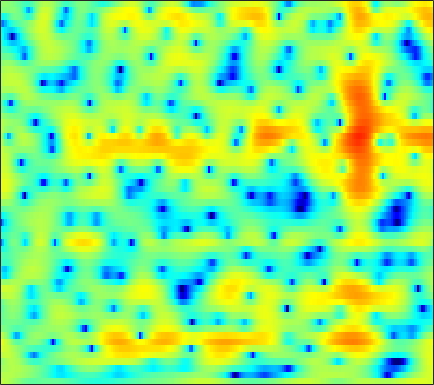

The table this chart was drawn from, first rows:
3.4005, 3.2573, 3.0033, 2.6658, 2.3675, 1.9113, 1.3933, 0.97827, 0.4058, -0.15603, -0.69352, -1.0535, -1.4301, -1.6695, -1.7726, -1.8097, -1.7691, -1.699, -1.5769, -1.4631, -1.3739, -1.3235, -1.2989, -1.2883
2.582, 2.674, 2.737, 2.74, 2.701, 2.607, 2.467, 2.332, 2.117, 1.868, 1.588, 1.36, 1.032, 0.6743, 0.3841, -0.03705, -0.506, -0.8914, -1.466, -2.113, -2.84, -3.443, -4.326, -5.288
1.438, 1.747, 2.094, 2.355, 2.491, 2.592, 2.598, 2.55, 2.414, 2.205, 1.935, 1.699, 1.349, 0.9618, 0.6484, 0.214, -0.2491, -0.6213, -1.157, -1.753, -2.436, -3.027, -3.934, -4.984
0.2707, 1.124, 1.932, 2.429, 2.631, 2.691, 2.531, 2.276, 1.769, 1.068, 0.207, -0.5335, -1.594, -2.635, -3.298, -3.889, -4.04, -3.89, -3.458, -2.905, -2.353, -1.982, -1.563, -1.21
3.27, 3.437, 3.537, 3.481, 3.323, 2.956, 2.397, 1.842, 0.9028, -0.3086, -1.837, -3.266, -5.678, -8.839, -11.73, -14.55, -12.52, -10, -7.317, -5.364, -3.91, -3.041, -2.12, -1.36
4.808, 4.515, 4.059, 3.541, 3.109, 2.483, 1.82, 1.308, 0.6213, -0.07849, -0.7803, -1.316, -1.998, -2.603, -2.991, -3.4, -3.655, -3.757, -3.848, -3.963, -4.126, -4.272, -4.429, -4.423
5.862, 5.16, 4.062, 2.785, 1.73, 0.2585, -1.067, -1.767, -2.108, -1.841, -1.244, -0.7712, -0.2259, 0.1602, 0.3313, 0.3902, 0.243, -0.01603, -0.6001, -1.521, -2.922, -4.436, -7.456, -12.94
3.506, 2.728, 1.4, -0.3491, -2.042, -5.009, -9.068, -12.05, -10.79, -6.963, -4.139, -2.6, -1.109, -0.06621, 0.4951, 1.008, 1.282, 1.353, 1.284, 1.062, 0.7091, 0.3945, -0.0235, -0.3265
-0.08841, -0.2137, -0.5371, -1.001, -1.4, -1.932, -2.38, -2.587, -2.66, -2.483, -2.141, -1.827, -1.398, -0.9993, -0.7238, -0.3779, -0.06446, 0.1467, 0.3955, 0.6195, 0.8108, 0.9415, 1.103, 1.262
-1.822, -1.353, -0.9377, -0.7187, -0.6562, -0.6752, -0.7871, -0.9121, -1.151, -1.435, -1.758, -2.013, -2.339, -2.586, -2.688, -2.653, -2.374, -2.003, -1.37, -0.6586, 0.0489, 0.5493, 1.148, 1.649
-1.839, -1.198, -0.5065, -0.01146, 0.2163, 0.3268, 0.2177, -0.0001767, -0.5021, -1.255, -2.32, -3.38, -5.194, -7.579, -9.724, -11.89, -10.6, -8.266, -5.34, -3.02, -1.213, -0.1255, 1.041, 1.936
-2.763, -1.69, -0.5713, 0.2228, 0.6122, 0.8652, 0.8308, 0.6203, 0.1118, -0.6745, -1.746, -2.738, -4.336, -6.148, -7.46, -8.501, -7.921, -6.619, -4.585, -2.706, -1.123, -0.125, 0.9517, 1.777
-2.007, -0.7954, 0.3761, 1.127, 1.462, 1.641, 1.54, 1.276, 0.7257, -0.03587, -0.9237, -1.634, -2.57, -3.317, -3.669, -3.764, -3.477, -3.035, -2.271, -1.422, -0.5962, -0.04413, 0.5796, 1.059
2.389, 2.733, 3.102, 3.309, 3.335, 3.171, 2.764, 2.279, 1.363, 0.1084, -1.539, -3.039, -5.368, -7.62, -8.456, -7.632, -5.735, -4.343, -2.813, -1.698, -0.9382, -0.582, -0.3498, -0.3358
4.143, 4.136, 4.127, 4.086, 4.007, 3.787, 3.406, 2.982, 2.171, 1.012, -0.5979, -2.134, -4.729, -7.61, -8.675, -7.306, -4.938, -3.481, -2.105, -1.338, -1.107, -1.276, -1.955, -3.175
1.441, 1.27, 1.22, 1.385, 1.604, 1.947, 2.222, 2.344, 2.356, 2.185, 1.85, 1.517, 1.065, 0.691, 0.5033, 0.4282, 0.4778, 0.5203, 0.4873, 0.2518, -0.2893, -0.931, -2.172, -3.944
-6.339, -8.01, -8.377, -6.235, -4.3, -2.107, -0.4335, 0.5154, 1.468, 2.129, 2.564, 2.761, 2.921, 2.984, 2.97, 2.888, 2.729, 2.546, 2.191, 1.684, 0.9989, 0.3581, -0.6593, -1.867
-8.111, -9.811, -10.18, -7.91, -5.853, -3.501, -1.657, -0.5582, 0.6161, 1.506, 2.183, 2.567, 2.933, 3.153, 3.241, 3.248, 3.133, 2.968, 2.634, 2.165, 1.557, 0.9987, 0.1297, -0.9109
-3.661, -3.842, -3.768, -3.356, -2.863, -2.054, -1.208, -0.5871, 0.1707, 0.8335, 1.383, 1.738, 2.116, 2.385, 2.525, 2.62, 2.6, 2.509, 2.282, 1.933, 1.459, 1.024, 0.3372, -0.448
-3.161, -3.217, -3.051, -2.671, -2.312, -1.779, -1.236, -0.8418, -0.3678, 0.06973, 0.4684, 0.7482, 1.117, 1.472, 1.701, 1.942, 2.083, 2.104, 2.01, 1.767, 1.387, 1.035, 0.482, -0.08858
-6.409, -6.012, -4.81, -3.485, -2.615, -1.753, -1.194, -0.9695, -0.871, -0.9162, -0.9073, -0.7827, -0.3382, 0.3889, 0.998, 1.763, 2.342, 2.605, 2.696, 2.478, 1.96, 1.391, 0.4551, -0.5614
-14.78, -10.21, -5.64, -2.954, -1.653, -0.6056, -0.2587, -0.4612, -1.393, -3.335, -6.574, -9.238, -7.551, -3.078, -0.5175, 1.872, 3.378, 4.054, 4.42, 4.217, 3.414, 2.355, 0.1882, -3.415
-4.394, -4.22, -3.543, -2.666, -2.07, -1.468, -1.229, -1.325, -1.882, -2.925, -4.203, -4.744, -4.023, -2.03, -0.4563, 1.303, 2.545, 3.143, 3.523, 3.445, 2.924, 2.254, 1.045, -0.3896
-7.634, -6.989, -5.818, -4.577, -3.708, -2.755, -2.015, -1.601, -1.216, -0.9329, -0.6724, -0.4085, 0.07264, 0.6622, 1.161, 1.79, 2.308, 2.581, 2.764, 2.727, 2.483, 2.179, 1.641, 1.036
-17.68, -12.55, -8.575, -6.002, -4.566, -3.083, -1.961, -1.296, -0.5874, -0.002411, 0.5037, 0.8412, 1.278, 1.684, 1.974, 2.308, 2.57, 2.705, 2.781, 2.727, 2.533, 2.295, 1.84, 1.248
-7.839, -6.889, -5.448, -4.064, -3.174, -2.172, -1.378, -0.8962, -0.3553, 0.08322, 0.4805, 0.7564, 1.104, 1.458, 1.701, 1.995, 2.238, 2.368, 2.467, 2.46, 2.33, 2.146, 1.781, 1.246
-2.328, -2.041, -1.643, -1.279, -1.05, -0.8557, -0.7699, -0.7629, -0.7952, -0.8212, -0.7886, -0.6708, -0.4023, -0.02598, 0.2974, 0.7469, 1.156, 1.414, 1.676, 1.828, 1.867, 1.813, 1.639, 1.33
1.314, 1.383, 1.364, 1.17, 0.9004, 0.3535, -0.4325, -1.181, -2.37, -3.583, -4.479, -4.663, -4.124, -3.103, -2.245, -1.207, -0.3612, 0.1501, 0.666, 1.026, 1.254, 1.35, 1.371, 1.31
4.192, 4.161, 3.923, 3.428, 2.863, 1.815, 0.3291, -1.177, -3.96, -8.285, -17.34, -26.45, -11.47, -6.759, -4.694, -2.957, -1.875, -1.335, -0.8422, -0.5025, -0.2308, -0.03676, 0.1703, 0.3187
5.516, 5.5, 5.258, 4.786, 4.246, 3.287, 2.045, 0.9312, -0.7692, -2.564, -4.03, -4.618, -4.592, -4.12, -3.764, -3.554, -3.689, -4.036, -4.62, -5.028, -4.897, -4.426, -3.53, -2.788
5.377, 5.427, 5.29, 4.92, 4.51, 3.786, 2.913, 2.197, 1.215, 0.2535, -0.5641, -1.114, -1.751, -2.379, -2.975, -4.001, -5.596, -7.369, -11.22, -19.45, -19.89, -12.84, -8.285, -5.824
4.76, 4.838, 4.705, 4.286, 3.836, 3.069, 2.163, 1.435, 0.5142, -0.3, -0.9476, -1.305, -1.705, -2.106, -2.466, -3.144, -4.091, -4.966, -6.269, -7.249, -7.241, -6.534, -5.219, -4.033
4.235, 4.243, 3.939, 3.291, 2.574, 1.315, -0.2881, -1.664, -3.552, -4.885, -5.174, -4.718, -3.847, -3.06, -2.593, -2.277, -2.183, -2.218, -2.297, -2.319, -2.202, -2.044, -1.665, -1.234
4.066, 3.947, 3.475, 2.666, 1.747, 0.08746, -2.256, -4.696, -9.79, -20.81, -15, -9.606, -5.791, -3.667, -2.651, -1.782, -1.313, -1.134, -1.053, -1.085, -1.142, -1.159, -1.081, -0.8303
4.065, 3.831, 3.345, 2.638, 1.98, 0.9109, -0.3229, -1.321, -2.582, -3.365, -3.442, -3.029, -2.267, -1.494, -1.113, -0.8023, -0.7752, -0.9269, -1.358, -1.994, -2.773, -3.329, -4.013, -4.242
3.7, 3.233, 2.58, 1.954, 1.607, 1.258, 1.009, 0.878, 0.7577, 0.704, 0.7129, 0.7485, 0.7522, 0.6979, 0.5736, 0.2214, -0.3748, -1.023, -2.17, -3.679, -5.708, -7.676, -11.37, -16.85
2.652, 1.317, -0.6505, -2.052, -2.179, -1.21, 0.08793, 0.9385, 1.798, 2.313, 2.598, 2.636, 2.539, 2.179, 1.816, 1.115, 0.1721, -0.6945, -2.123, -3.961, -6.221, -8.268, -10.8, -12.58
2.226, -0.004096, -4.623, -12.25, -10.5, -4.224, -0.7642, 0.8408, 2.18, 2.903, 3.123, 3.051, 2.704, 2.128, 1.538, 0.698, -0.2616, -1.06, -2.322, -3.963, -6.102, -8.41, -12.94, -22.63
3.157, 2.265, 1.101, 0.32, 0.1089, 0.3829, 0.908, 1.262, 1.569, 1.554, 1.167, 0.6411, -0.4383, -1.79, -2.93, -4.331, -5.128, -5.341, -5.3, -5.266, -5.562, -6.022, -6.623, -6.738
2.862, 2.443, 1.911, 1.489, 1.23, 1.005, 0.8557, 0.722, 0.4509, -0.0555, -0.8849, -1.803, -3.631, -6.396, -9.489, -17.4, -22.63, -13.92, -8.943, -6.249, -4.646, -3.727, -2.733, -1.809
1.267, 0.8677, 0.3337, -0.1351, -0.4044, -0.6227, -0.6938, -0.6906, -0.7348, -0.9307, -1.346, -1.869, -2.872, -4.197, -5.317, -6.541, -6.829, -6.285, -4.95, -3.553, -2.311, -1.499, -0.5612, 0.2962
-1.12, -1.869, -3.106, -4.405, -5.046, -5.049, -4.166, -3.277, -2.187, -1.372, -0.9026, -0.7553, -0.7538, -0.929, -1.097, -1.265, -1.295, -1.183, -0.8874, -0.4889, 0.001233, 0.3587, 0.8531, 1.32
-2.259, -3.356, -5.884, -10.7, -18.77, -17.31, -8.326, -5.103, -2.394, -0.7156, 0.3367, 0.8375, 1.21, 1.344, 1.347, 1.253, 1.123, 1.033, 0.9288, 0.8843, 0.8793, 0.9194, 0.9929, 1.082
-0.367, -0.683, -1.423, -2.267, -2.666, -2.451, -1.45, -0.489, 0.7074, 1.635, 2.267, 2.535, 2.64, 2.509, 2.268, 1.804, 1.232, 0.7646, 0.1715, -0.3217, -0.7081, -0.9067, -1.14, -1.356
1.835, 1.976, 2.068, 2.127, 2.179, 2.339, 2.581, 2.784, 3.03, 3.194, 3.178, 3.027, 2.623, 1.946, 1.24, 0.03175, -1.486, -2.787, -4.546, -5.943, -6.468, -6.447, -6.261, -6.363
2.743, 2.986, 3.236, 3.414, 3.518, 3.603, 3.636, 3.62, 3.526, 3.317, 2.954, 2.562, 1.84, 0.8123, -0.1895, -1.975, -4.465, -7.075, -12.48, -25.82, -19.08, -13.72, -10.71, -9.762
2.587, 2.897, 3.21, 3.407, 3.492, 3.509, 3.43, 3.314, 3.08, 2.744, 2.323, 1.934, 1.29, 0.4716, -0.2945, -1.536, -3.09, -4.423, -6.244, -7.651, -8.024, -7.787, -7.344, -7.124
1.711, 2.11, 2.477, 2.663, 2.68, 2.58, 2.346, 2.101, 1.716, 1.315, 0.9366, 0.6845, 0.3845, 0.1319, -0.07839, -0.3878, -0.7526, -1.041, -1.433, -1.766, -1.995, -2.134, -2.275, -2.473
0.3525, 0.7809, 1.093, 1.156, 1.022, 0.6623, 0.07553, -0.4868, -1.377, -2.236, -2.879, -3.033, -2.731, -2.01, -1.376, -0.5618, 0.1313, 0.5297, 0.9227, 1.2, 1.34, 1.371, 1.356, 1.214
-1.439, -1.167, -1.087, -1.293, -1.613, -2.303, -3.319, -4.367, -6.35, -9.314, -13.76, -15.88, -11.33, -6.837, -4.408, -2.048, -0.3317, 0.6377, 1.607, 2.301, 2.745, 2.966, 3.099, 3.084
-3.296, -3.432, -3.81, -4.391, -4.871, -5.61, -6.394, -7.108, -8.241, -9.668, -11.07, -11.12, -9.14, -6.25, -4.235, -2.032, -0.2986, 0.7428, 1.821, 2.574, 3.098, 3.343, 3.485, 3.479
-4.718, -5.512, -6.812, -8.293, -9.396, -10.3, -10.3, -9.749, -8.7, -7.636, -6.524, -5.604, -4.227, -2.765, -1.645, -0.2602, 0.9379, 1.699, 2.51, 3.073, 3.411, 3.506, 3.484, 3.289
-5.322, -6.673, -9.034, -12.31, -16.38, -31.65, -19.32, -13.65, -9.437, -6.597, -4.465, -3.16, -1.658, -0.3232, 0.5586, 1.633, 2.52, 3.048, 3.561, 3.866, 3.893, 3.753, 3.364, 2.734
-5.936, -7.145, -8.342, -9.289, -9.849, -9.887, -8.903, -7.586, -5.599, -3.794, -2.217, -1.204, 0.04659, 1.146, 1.888, 2.789, 3.554, 3.996, 4.374, 4.475, 4.259, 3.879, 2.991, 1.673
-12.65, -14.62, -11.01, -8.001, -6.439, -4.93, -3.803, -3.037, -2.194, -1.552, -1.007, -0.6127, -0.04801, 0.6833, 1.377, 2.357, 3.316, 3.933, 4.516, 4.713, 4.534, 4.081, 3.013, 1.333
-5.77, -6.596, -5.504, -3.688, -2.561, -1.471, -0.8212, -0.6221, -0.7307, -1.236, -2.265, -3.299, -4.734, -4.682, -3.235, -0.713, 1.494, 2.79, 4.01, 4.689, 4.821, 4.567, 3.808, 2.541
0.3665, 0.1679, 0.1083, 0.2231, 0.3345, 0.3964, 0.2806, -0.02176, -0.7376, -1.935, -3.874, -6.111, -10.66, -12.56, -8.288, -3.583, -0.4636, 1.182, 2.699, 3.625, 4.008, 4.003, 3.608, 2.801
0.7026, 0.7475, 0.7053, 0.5755, 0.4296, 0.1326, -0.2981, -0.69, -1.318, -2.082, -2.875, -3.381, -3.75, -3.492, -2.878, -1.666, -0.344, 0.5594, 1.553, 2.235, 2.618, 2.708, 2.55, 2.094
